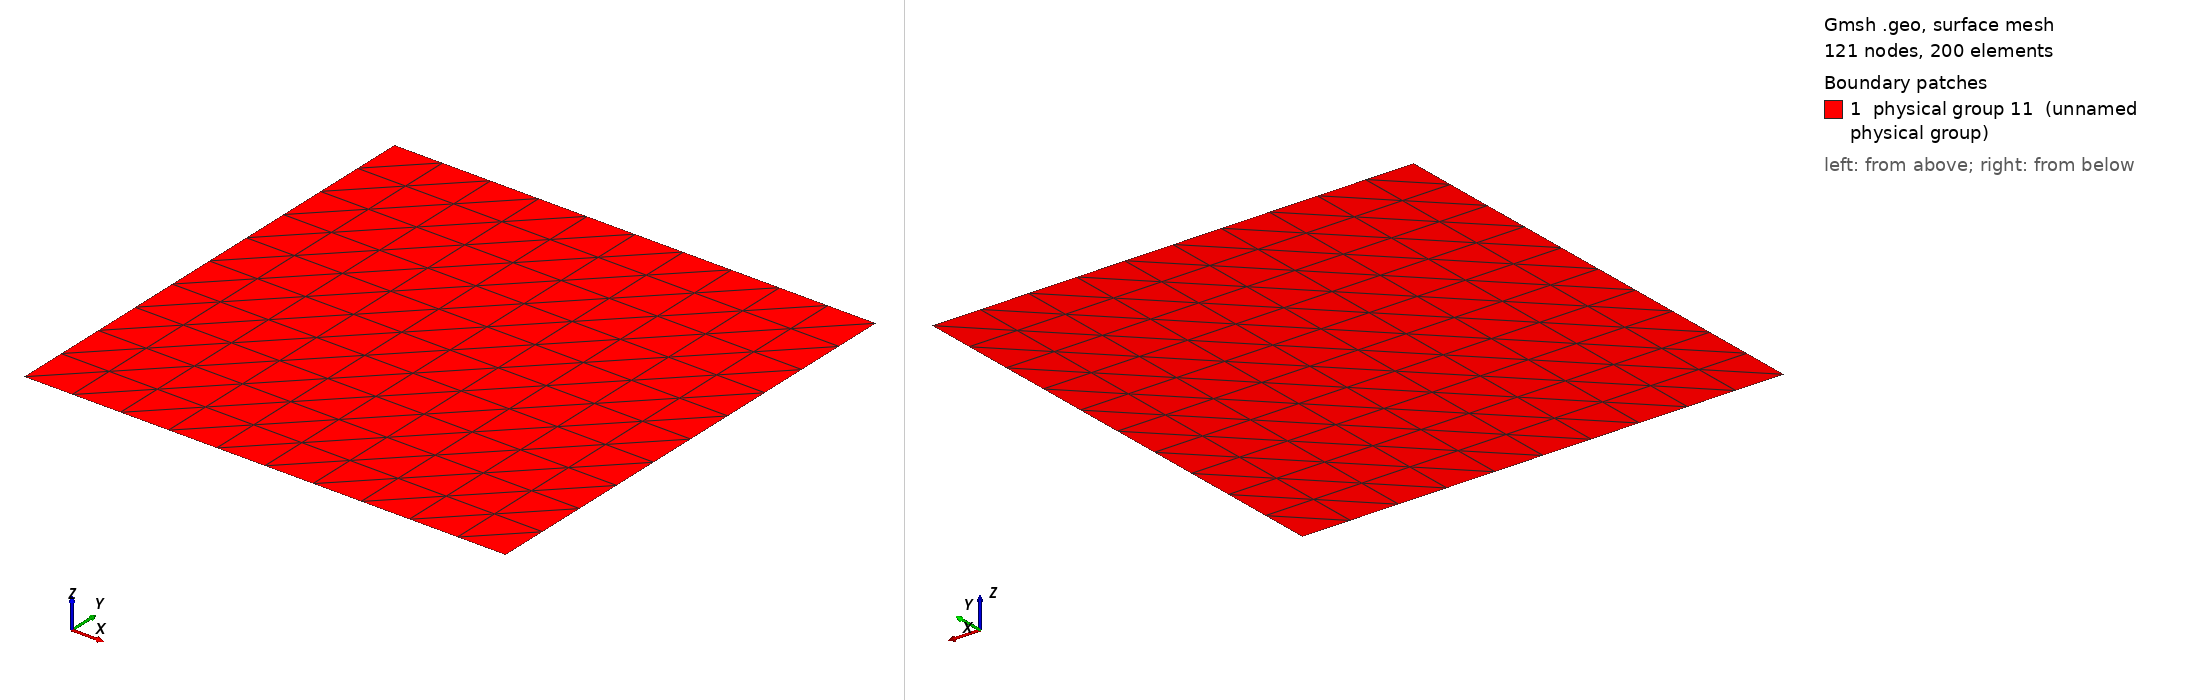

Gmsh geometry script, surface-meshed: 121 nodes, 200 surface elements. Boundary patches (legend numbers): 1 physical group 11 (unnamed physical group). Left view from above one corner, right view from below the opposite corner. Legend entries are the model's physical surfaces. The drawing asked Gmsh for element sizes between 1% and 20% of the model's largest extent; the script's own settings can give other sizes.

=== mesh_A.geo (drawn) ===
cl1 = 0.1;
cl2 = 10;
Point(1) = {0, 0, 0, cl1};
Extrude {1,0,0} {
  Point{1}; Layers{cl2};
}
Extrude {0,1,0} {
  Line{1}; Layers{cl2};
}
Physical Line(7) = {1};
Physical Line(8) = {4};
Physical Line(9) = {2};
Physical Line(10) = {3};
Physical Surface(11) = {5};
